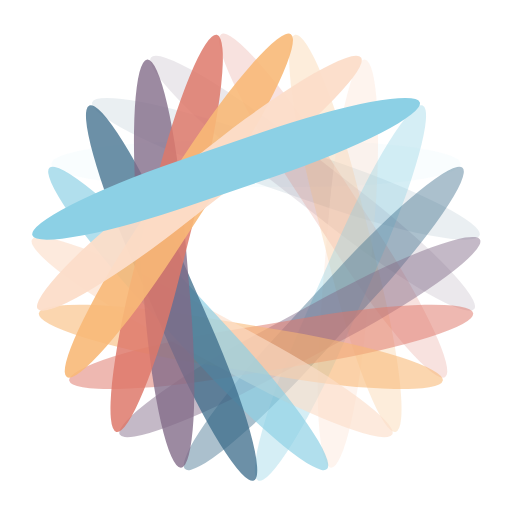
t = 0.00 s
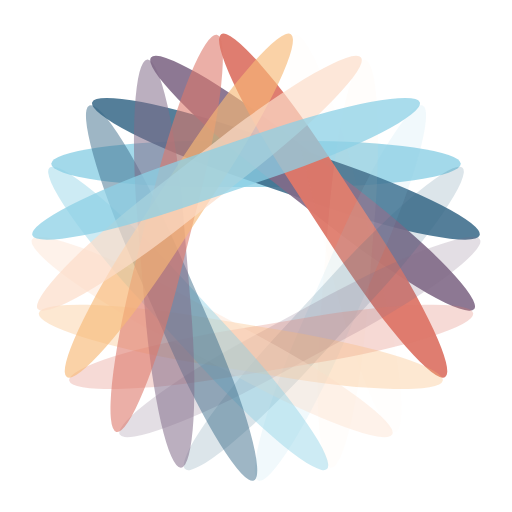
t = 0.25 s
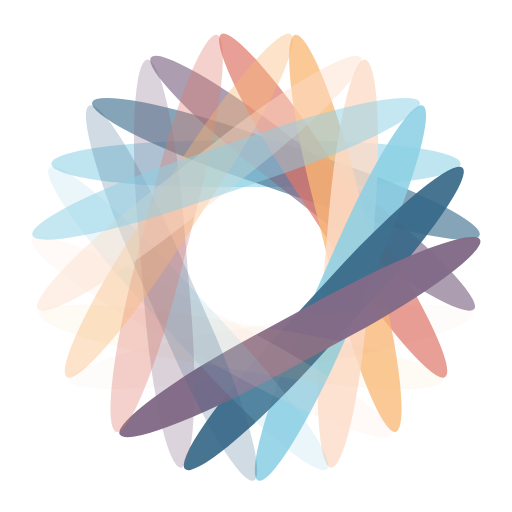
t = 0.50 s
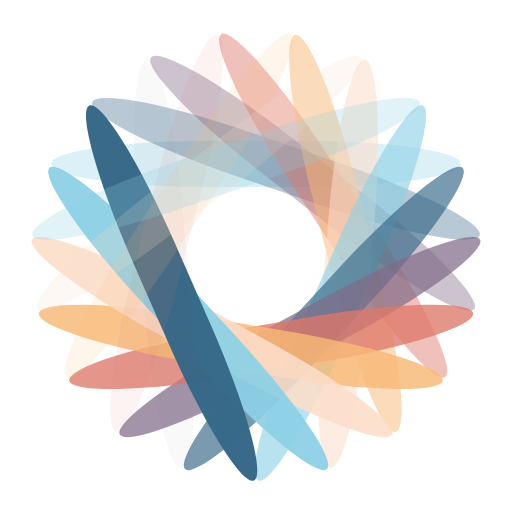
t = 0.75 s

The animated SVG that drew these frames (rendered in a browser with its animation timeline set to each time). Animation: 19 SMIL elements (animate=19); one cycle of 1.00 s, repeats indefinitely.

<?xml version="1.0" encoding="utf-8"?>
<svg xmlns="http://www.w3.org/2000/svg" xmlns:xlink="http://www.w3.org/1999/xlink" style="margin: auto; background: rgba(241, 242, 243, 0); display: block; shape-rendering: auto;" width="137px" height="137px" viewBox="0 0 100 100" preserveAspectRatio="xMidYMid">
<g transform="rotate(0 50 50)">
  <rect x="10" y="27.5" rx="31.2" ry="4.5" width="80" height="9" fill="#8cd0e5">
    <animate attributeName="opacity" values="1;0" keyTimes="0;1" dur="1s" begin="-0.9473684210526315s" repeatCount="indefinite"></animate>
  </rect>
</g><g transform="rotate(18.94736842105263 50 50)">
  <rect x="10" y="27.5" rx="31.2" ry="4.5" width="80" height="9" fill="#376888">
    <animate attributeName="opacity" values="1;0" keyTimes="0;1" dur="1s" begin="-0.8947368421052632s" repeatCount="indefinite"></animate>
  </rect>
</g><g transform="rotate(37.89473684210526 50 50)">
  <rect x="10" y="27.5" rx="31.2" ry="4.5" width="80" height="9" fill="#826b88">
    <animate attributeName="opacity" values="1;0" keyTimes="0;1" dur="1s" begin="-0.8421052631578947s" repeatCount="indefinite"></animate>
  </rect>
</g><g transform="rotate(56.8421052631579 50 50)">
  <rect x="10" y="27.5" rx="31.2" ry="4.5" width="80" height="9" fill="#de786a">
    <animate attributeName="opacity" values="1;0" keyTimes="0;1" dur="1s" begin="-0.7894736842105263s" repeatCount="indefinite"></animate>
  </rect>
</g><g transform="rotate(75.78947368421052 50 50)">
  <rect x="10" y="27.5" rx="31.2" ry="4.5" width="80" height="9" fill="#f8b976">
    <animate attributeName="opacity" values="1;0" keyTimes="0;1" dur="1s" begin="-0.7368421052631579s" repeatCount="indefinite"></animate>
  </rect>
</g><g transform="rotate(94.73684210526316 50 50)">
  <rect x="10" y="27.5" rx="31.2" ry="4.5" width="80" height="9" fill="#fcddc9">
    <animate attributeName="opacity" values="1;0" keyTimes="0;1" dur="1s" begin="-0.6842105263157895s" repeatCount="indefinite"></animate>
  </rect>
</g><g transform="rotate(113.6842105263158 50 50)">
  <rect x="10" y="27.5" rx="31.2" ry="4.5" width="80" height="9" fill="#8cd0e5">
    <animate attributeName="opacity" values="1;0" keyTimes="0;1" dur="1s" begin="-0.631578947368421s" repeatCount="indefinite"></animate>
  </rect>
</g><g transform="rotate(132.6315789473684 50 50)">
  <rect x="10" y="27.5" rx="31.2" ry="4.5" width="80" height="9" fill="#376888">
    <animate attributeName="opacity" values="1;0" keyTimes="0;1" dur="1s" begin="-0.5789473684210527s" repeatCount="indefinite"></animate>
  </rect>
</g><g transform="rotate(151.57894736842104 50 50)">
  <rect x="10" y="27.5" rx="31.2" ry="4.5" width="80" height="9" fill="#826b88">
    <animate attributeName="opacity" values="1;0" keyTimes="0;1" dur="1s" begin="-0.5263157894736842s" repeatCount="indefinite"></animate>
  </rect>
</g><g transform="rotate(170.52631578947367 50 50)">
  <rect x="10" y="27.5" rx="31.2" ry="4.5" width="80" height="9" fill="#de786a">
    <animate attributeName="opacity" values="1;0" keyTimes="0;1" dur="1s" begin="-0.47368421052631576s" repeatCount="indefinite"></animate>
  </rect>
</g><g transform="rotate(189.47368421052633 50 50)">
  <rect x="10" y="27.5" rx="31.2" ry="4.5" width="80" height="9" fill="#f8b976">
    <animate attributeName="opacity" values="1;0" keyTimes="0;1" dur="1s" begin="-0.42105263157894735s" repeatCount="indefinite"></animate>
  </rect>
</g><g transform="rotate(208.42105263157896 50 50)">
  <rect x="10" y="27.5" rx="31.2" ry="4.5" width="80" height="9" fill="#fcddc9">
    <animate attributeName="opacity" values="1;0" keyTimes="0;1" dur="1s" begin="-0.3684210526315789s" repeatCount="indefinite"></animate>
  </rect>
</g><g transform="rotate(227.3684210526316 50 50)">
  <rect x="10" y="27.5" rx="31.2" ry="4.5" width="80" height="9" fill="#8cd0e5">
    <animate attributeName="opacity" values="1;0" keyTimes="0;1" dur="1s" begin="-0.3157894736842105s" repeatCount="indefinite"></animate>
  </rect>
</g><g transform="rotate(246.31578947368422 50 50)">
  <rect x="10" y="27.5" rx="31.2" ry="4.5" width="80" height="9" fill="#376888">
    <animate attributeName="opacity" values="1;0" keyTimes="0;1" dur="1s" begin="-0.2631578947368421s" repeatCount="indefinite"></animate>
  </rect>
</g><g transform="rotate(265.2631578947368 50 50)">
  <rect x="10" y="27.5" rx="31.2" ry="4.5" width="80" height="9" fill="#826b88">
    <animate attributeName="opacity" values="1;0" keyTimes="0;1" dur="1s" begin="-0.21052631578947367s" repeatCount="indefinite"></animate>
  </rect>
</g><g transform="rotate(284.2105263157895 50 50)">
  <rect x="10" y="27.5" rx="31.2" ry="4.5" width="80" height="9" fill="#de786a">
    <animate attributeName="opacity" values="1;0" keyTimes="0;1" dur="1s" begin="-0.15789473684210525s" repeatCount="indefinite"></animate>
  </rect>
</g><g transform="rotate(303.1578947368421 50 50)">
  <rect x="10" y="27.5" rx="31.2" ry="4.5" width="80" height="9" fill="#f8b976">
    <animate attributeName="opacity" values="1;0" keyTimes="0;1" dur="1s" begin="-0.10526315789473684s" repeatCount="indefinite"></animate>
  </rect>
</g><g transform="rotate(322.10526315789474 50 50)">
  <rect x="10" y="27.5" rx="31.2" ry="4.5" width="80" height="9" fill="#fcddc9">
    <animate attributeName="opacity" values="1;0" keyTimes="0;1" dur="1s" begin="-0.05263157894736842s" repeatCount="indefinite"></animate>
  </rect>
</g><g transform="rotate(341.05263157894734 50 50)">
  <rect x="10" y="27.5" rx="31.2" ry="4.5" width="80" height="9" fill="#8cd0e5">
    <animate attributeName="opacity" values="1;0" keyTimes="0;1" dur="1s" begin="0s" repeatCount="indefinite"></animate>
  </rect>
</g>
<!-- [ldio] generated by https://loading.io/ --></svg>